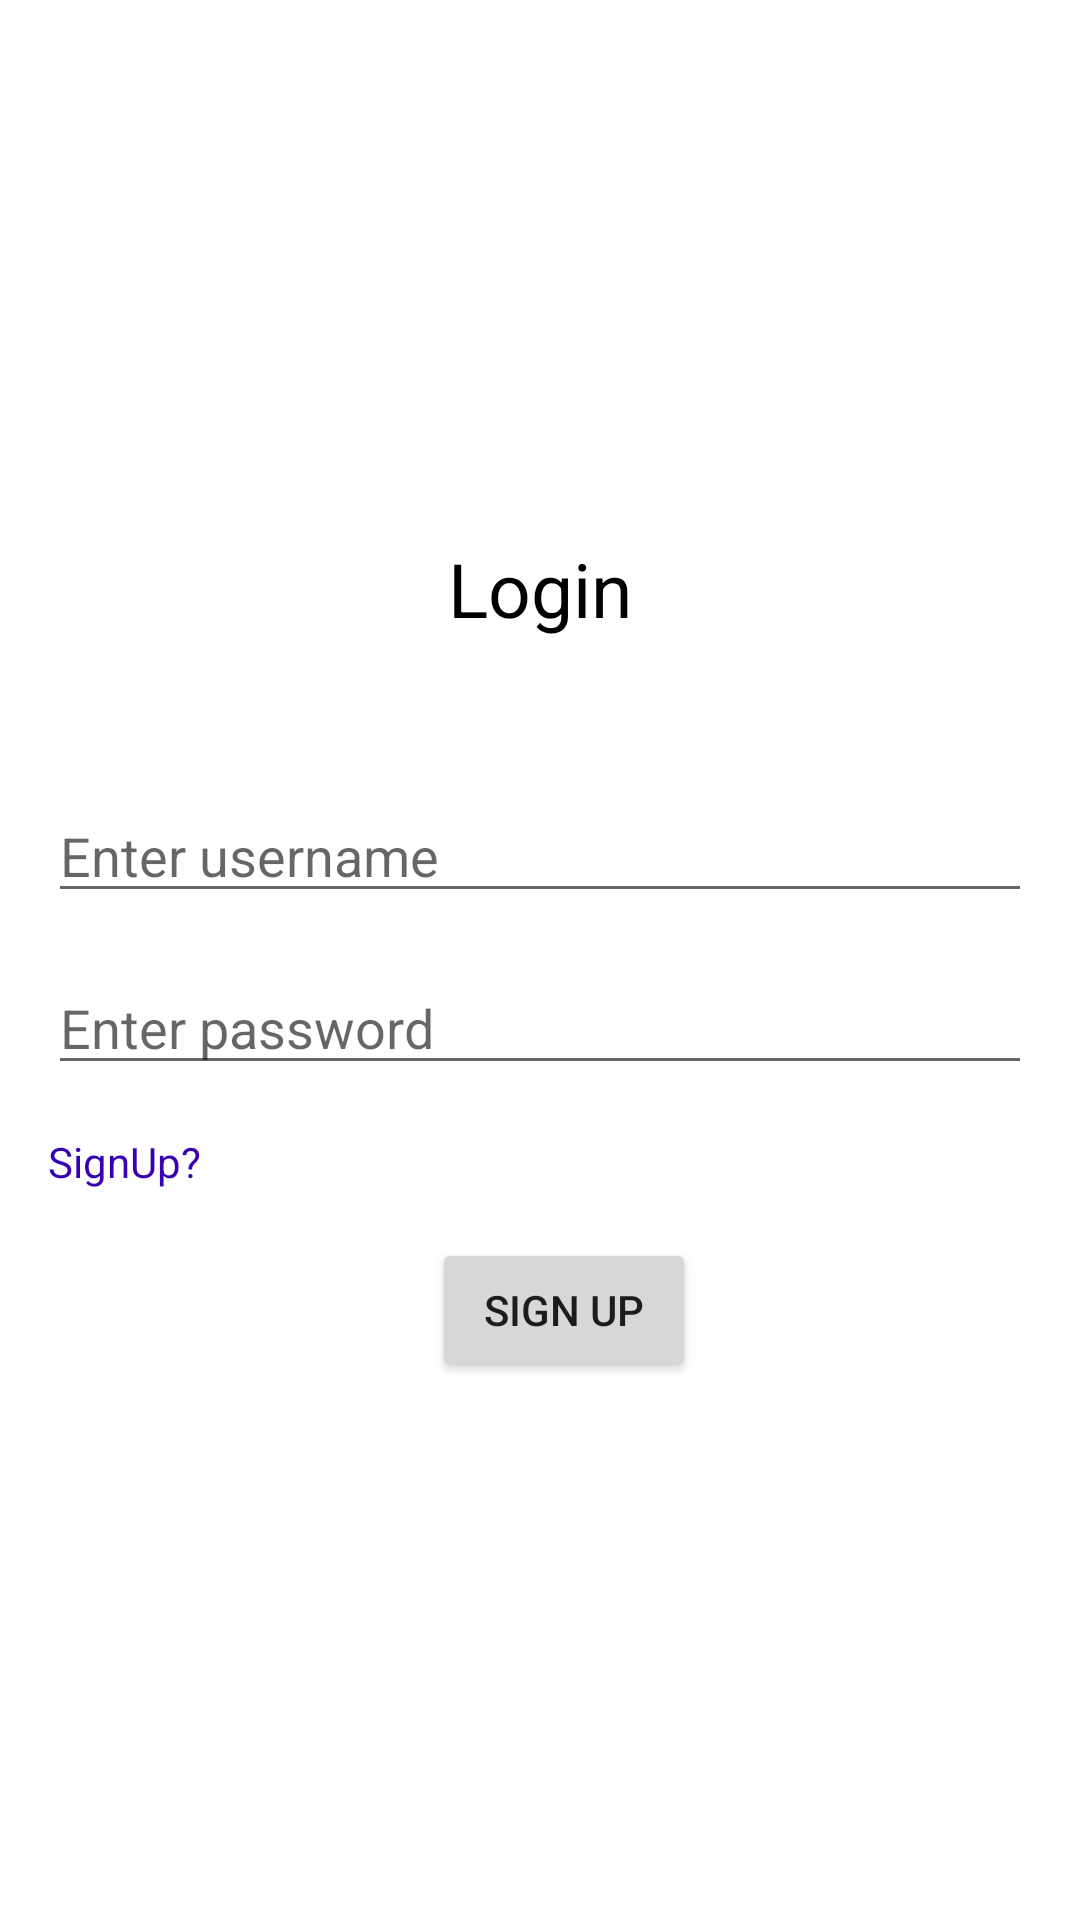

Android layout source for this screen:
<!-- AndroidManifest.xml: application theme Theme.SecurityAuthApp -->
<!-- res/layout/activity_login.xml -->
<?xml version="1.0" encoding="utf-8"?>
<androidx.constraintlayout.widget.ConstraintLayout
    xmlns:android="http://schemas.android.com/apk/res/android"
    xmlns:app="http://schemas.android.com/apk/res-auto"
    xmlns:tools="http://schemas.android.com/tools"
    android:layout_width="match_parent"
    android:layout_height="match_parent"
    tools:context=".view.LoginActivity">
    <androidx.constraintlayout.widget.ConstraintLayout
        app:layout_constraintTop_toTopOf="parent"
        app:layout_constraintBottom_toBottomOf="parent"
        android:layout_width="match_parent"
        android:layout_height="wrap_content">
        <TextView
            android:id="@+id/text_login"
            android:layout_width="wrap_content"
            android:layout_height="wrap_content"
            android:text="Login"
            android:textColor="@color/black"
            android:textSize="25sp"
            app:layout_constraintTop_toTopOf="parent"
            app:layout_constraintStart_toStartOf="parent"
            app:layout_constraintEnd_toEndOf="parent" />
        <EditText
            android:id="@+id/user_name"
            android:layout_width="0dp"
            android:layout_height="wrap_content"
            android:layout_marginStart="16dp"
            android:layout_marginTop="50dp"
            android:layout_marginEnd="16dp"
            android:ems="10"
            android:hint="@string/user_name"
            android:inputType="textPassword"
            app:layout_constraintEnd_toEndOf="parent"
            app:layout_constraintTop_toBottomOf="@+id/text_login"
            app:layout_constraintStart_toStartOf="parent" />

        <EditText
            android:id="@+id/password"
            android:layout_width="0dp"
            android:layout_height="wrap_content"
            android:layout_marginStart="16dp"
            android:layout_marginTop="16dp"
            android:layout_marginEnd="16dp"
            android:ems="10"
            android:hint="@string/password"
            android:inputType="textPassword"
            app:layout_constraintEnd_toEndOf="parent"
            app:layout_constraintStart_toStartOf="parent"
            app:layout_constraintTop_toBottomOf="@+id/user_name" />
        <TextView
            android:id="@+id/signup_text"
            android:layout_width="wrap_content"
            android:layout_height="wrap_content"
            android:layout_marginStart="16dp"
            android:layout_marginTop="16dp"
            android:layout_marginEnd="16dp"
            android:textColor="@color/purple_700"
            app:layout_constraintStart_toStartOf="parent"
            app:layout_constraintTop_toBottomOf="@+id/password"
            android:text="SignUp?"></TextView>

        <Button
            android:id="@+id/button_sign_up"
            android:layout_width="wrap_content"
            android:layout_height="wrap_content"
            android:layout_marginStart="16dp"
            android:layout_marginTop="16dp"
            android:text="@string/sign_up"
            app:layout_constraintEnd_toEndOf="parent"
            app:layout_constraintStart_toStartOf="parent"
            app:layout_constraintTop_toBottomOf="@+id/signup_text" />
    </androidx.constraintlayout.widget.ConstraintLayout>


</androidx.constraintlayout.widget.ConstraintLayout>
<!-- resources referenced by this layout -->
<resources>
  <string name="password">Enter password</string>
  <string name="sign_up">Sign Up</string>
  <string name="user_name">Enter username</string>
  <style name="Theme.SecurityAuthApp" parent="Theme.MaterialComponents.DayNight.DarkActionBar">
          
          <item name="colorPrimary">@color/purple_500</item>
          <item name="colorPrimaryVariant">@color/purple_700</item>
          <item name="colorOnPrimary">@color/white</item>
          
          <item name="colorSecondary">@color/teal_200</item>
          <item name="colorSecondaryVariant">@color/teal_700</item>
          <item name="colorOnSecondary">@color/black</item>
          
          <item name="android:statusBarColor">?attr/colorPrimaryVariant</item>
          
      </style>
  <!-- not gathered from this repository: default colours our renderer supplied (Android Studio template values) -->
  <color name="purple_500">#FF6200EE</color>
  <color name="purple_700">#FF3700B3</color>
  <color name="teal_200">#FF03DAC5</color>
  <color name="teal_700">#FF018786</color>
  <color name="black">#FF000000</color>
  <color name="white">#FFFFFFFF</color>
</resources>
